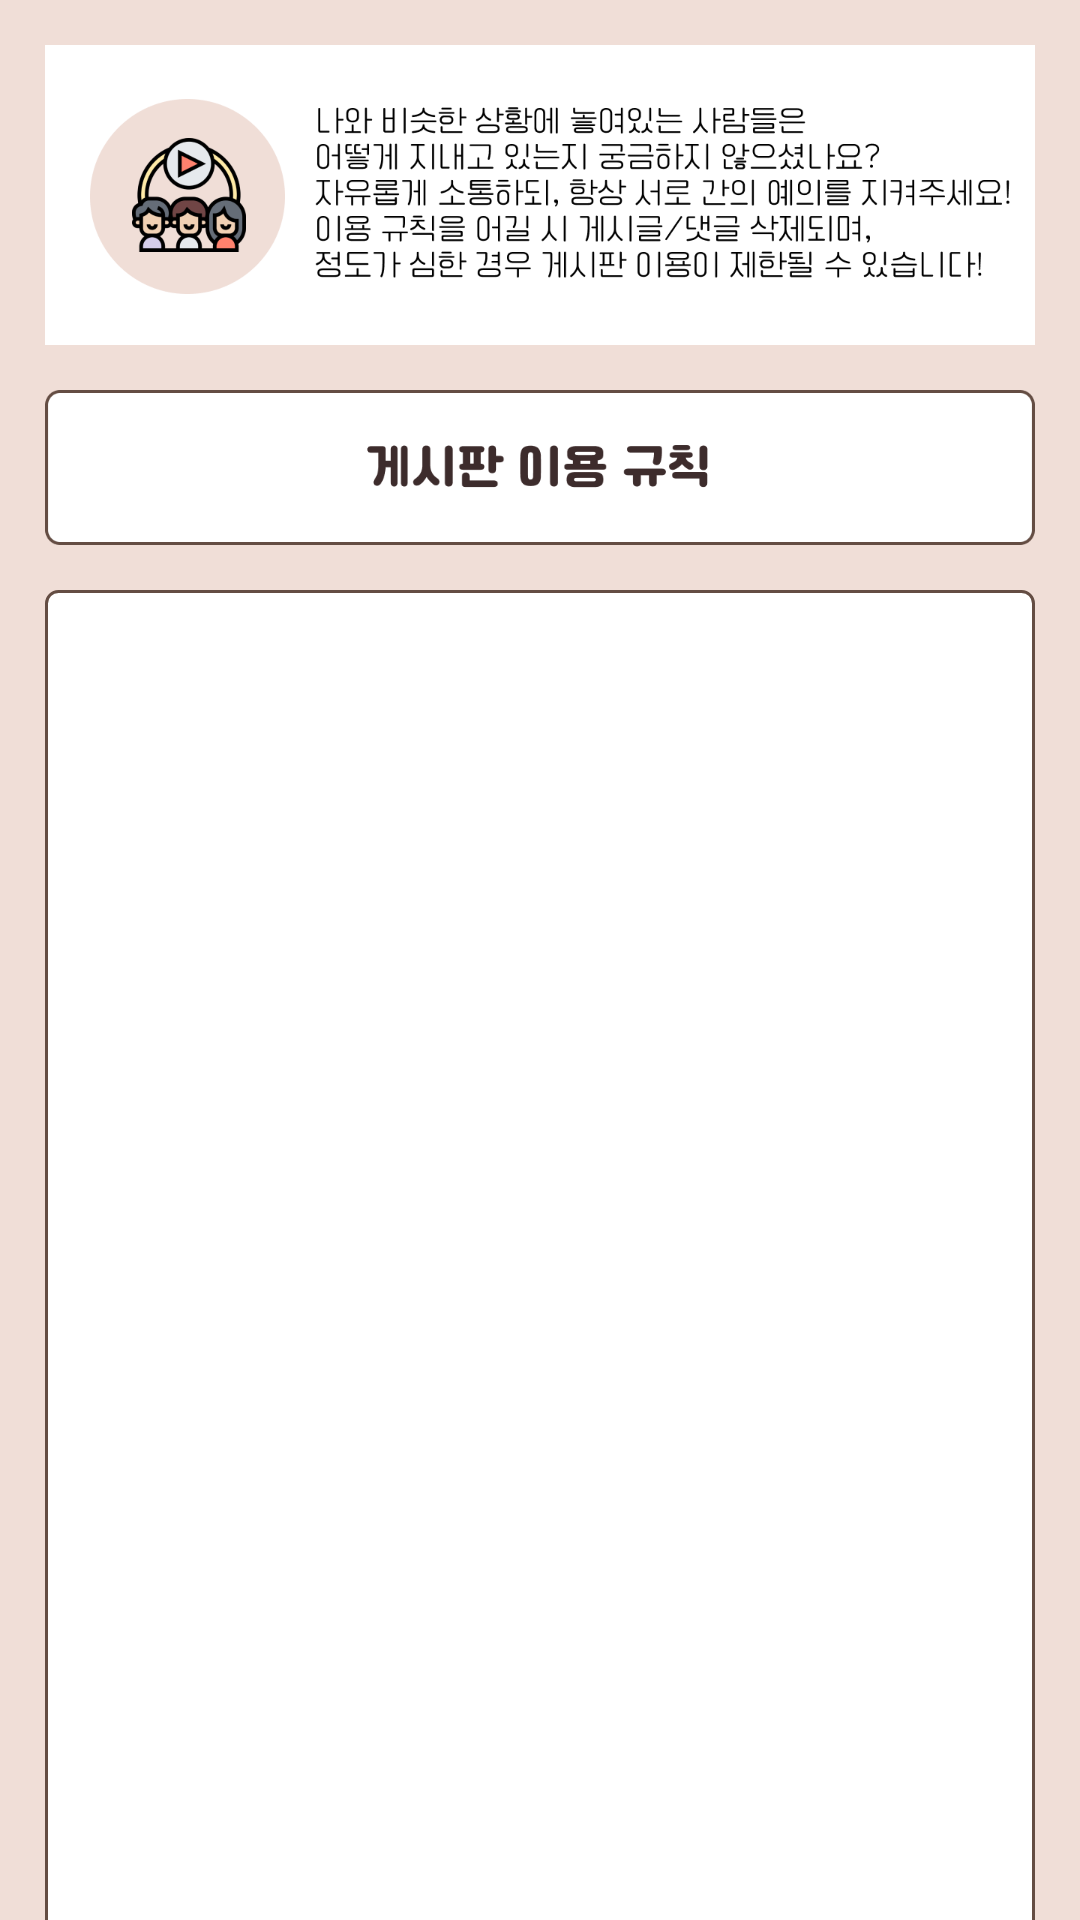

This screen was rendered from an Android layout file. Write that file and the resources it references.
<!-- AndroidManifest.xml: application theme Theme.Capstone_1 -->
<!-- res/layout/community_rule.xml -->
<?xml version="1.0" encoding="utf-8"?>
<androidx.constraintlayout.widget.ConstraintLayout xmlns:android="http://schemas.android.com/apk/res/android"
    android:layout_width="match_parent"
    android:layout_height="match_parent"
    xmlns:app="http://schemas.android.com/apk/res-auto"
    android:background="@color/background">

    <ImageView
        android:id="@+id/community_header"
        android:layout_width="match_parent"
        android:layout_height="wrap_content"
        android:src="@drawable/community_header"
        android:adjustViewBounds="true"
        app:layout_constraintTop_toTopOf="parent"
        app:layout_constraintStart_toStartOf="parent"
        app:layout_constraintEnd_toEndOf="parent" />

    <ImageView
        android:id="@+id/rule_header"
        android:layout_width="match_parent"
        android:layout_height="wrap_content"
        android:adjustViewBounds="true"
        android:background="@color/background"
        android:paddingHorizontal="15dp"
        android:scaleType="fitCenter"
        android:src="@drawable/rule_header"
        app:layout_constraintTop_toBottomOf="@id/community_header"
        app:layout_constraintEnd_toEndOf="parent"
        app:layout_constraintStart_toStartOf="parent"
        />

    <TextView
        android:id="@+id/write_text"
        android:layout_width="match_parent"
        android:layout_height="500dp"
        android:background="@drawable/textview_background"
        android:layout_margin="15dp"
        app:layout_constraintTop_toBottomOf="@id/rule_header"
        app:layout_constraintStart_toStartOf="parent"
        app:layout_constraintEnd_toEndOf="parent"
        />

    <androidx.appcompat.widget.AppCompatButton
        android:layout_width="120dp"
        android:layout_height="wrap_content"
        android:background="@drawable/btn_background"
        android:letterSpacing="-0.05"
        android:text="게시물 등록"
        android:textColor="@color/brown_text"
        android:textSize="16sp"
        android:layout_marginBottom="50dp"
        app:layout_constraintBottom_toBottomOf="parent"
        app:layout_constraintEnd_toEndOf="parent"
        app:layout_constraintStart_toStartOf="parent"
        app:layout_constraintTop_toBottomOf="@+id/write_text" />


</androidx.constraintlayout.widget.ConstraintLayout>
<!-- resources referenced by this layout -->
<resources>
  <color name="background">#F0DED7</color>
  <color name="brown_text">#644D43</color>
  <!-- drawable btn_background (drawable) -->
  <?xml version="1.0" encoding="utf-8"?>
  <shape xmlns:android="http://schemas.android.com/apk/res/android">
      <solid android:color="#D4CAC8" /> 
      <stroke android:width="1dp" /> 
      <stroke android:color="#644D43" /> 
      <corners android:radius="4dp" /> 
  </shape>
  <!-- drawable community_header: png bitmap (drawable, 61050 bytes) -->
  <!-- drawable rule_header: png bitmap (drawable, 8481 bytes) -->
  <!-- drawable textview_background (drawable) -->
  <?xml version="1.0" encoding="utf-8"?>
  <shape xmlns:android="http://schemas.android.com/apk/res/android">
      <solid android:color="#FFFFFF" /> 
      <stroke android:width="1dp" /> 
      <stroke android:color="#644D43" /> 
      <corners android:radius="4dp" /> 
  </shape>
  <style name="Theme.Capstone_1" parent="Base.Theme.Capstone_1" />
  <style name="Base.Theme.Capstone_1" parent="Theme.Material3.DayNight.NoActionBar">
          
          
      </style>
</resources>
